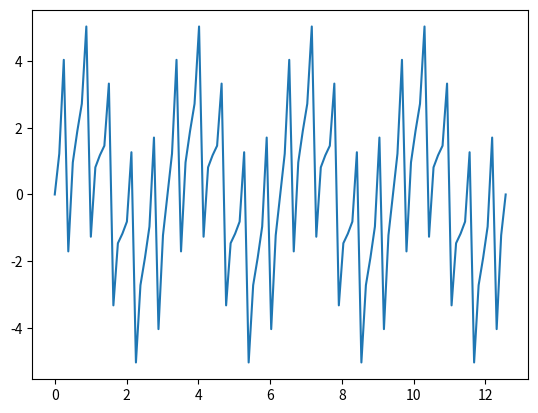
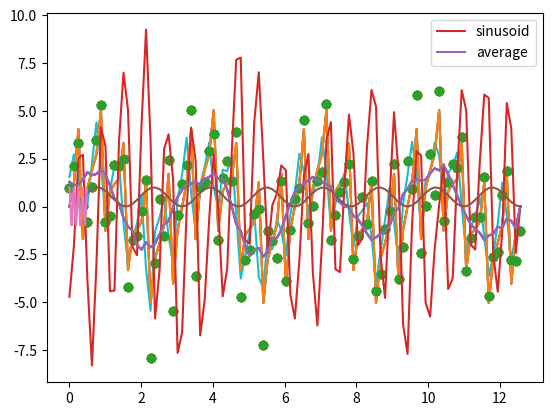

These figures' Python source, in order: (Note: this script raises an exception after producing the figures.)
#!/usr/bin/env python
# coding: utf-8

# In[1]:


get_ipython().run_line_magic('matplotlib', 'inline')

import numpy as np
import scipy.linalg as la
import scipy.interpolate as interp
import scipy.integrate as integrate
import scipy.fftpack as fft
import scipy.signal as signal
import matplotlib as mpl
import matplotlib.pyplot as plt

default_dpi = mpl.rcParamsDefault['figure.dpi']
factor = 1.5
mpl.rcParams['figure.dpi'] = default_dpi * factor


# Исходные данные

# In[263]:


x = np.linspace(0, np.pi * 4, 101)
y = 0. + 2.*np.sin(x * 2) + np.tan(x * 5 ) #+ np.sin(x * 25.5)

n = len(x)

#print (x/(np.pi * 2))

yd = np.zeros(len(x))

plt.plot(x, y);
Delta = 1.0 * np.random.randn(len(x))
yd = y + Delta
y_av = np.sum(y)/len(x)

plt.figure ()

plt.plot (x, yd, 'o');


# In[264]:


n = len(x)


# In[265]:


n


# In[266]:


kernel = np.ones(5)


# In[267]:


kernel


# In[268]:


kernel = kernel/sum(kernel)


# In[269]:


kernel


# In[270]:


kernel_padded = np.pad(kernel, n)[n:]


# In[271]:


np.roll(kernel_padded,-len(kernel)+1)


# In[272]:


len(kernel_padded)


# In[273]:


kernel


# In[274]:


def convolve(signal, window):
    n= len(signal)
    n_w = len(window)
    kernel = np.pad(window, n - n_w + n)[n - n_w + n:]
    kernel_rolled = np.roll(kernel, -n_w // 2)
    convolved = np.zeros(n)
    

    for i in range(0,n-1):
        convolved[i] = 0.

        for k in range(0,n-1):

            convolved[i] = convolved[i] + signal[k]*kernel_rolled[i-k]
 
    
    return convolved
            
    
    
    
    


# In[275]:


y_c = convolve(yd,kernel)


# In[276]:


plt.plot(x,y)
plt.plot (x, yd, 'o');
plt.plot (x, y_c[:len(x)]);


# In[277]:


kernel2 = np.ones(3)


# In[278]:


kernel2 /= sum(kernel2)


# In[279]:


kernel2


# In[280]:


y_c2 = convolve(yd,kernel2)


# In[281]:


plt.plot(x,y)
plt.plot (x, yd, 'o');
plt.plot (x, y_c[:len(x)]);


# In[282]:


def make_kernel(kernel):
    kernel /= sum(kernel)
    return kernel


# In[283]:


plt.plot(x,y)
plt.plot (x, yd, 'o');
plt.plot (x, convolve(yd,make_kernel(np.ones(2))));
plt.plot (x, convolve(yd,make_kernel(np.ones(5))));


# Вывод: чем меньше размер окна, тем менее сглаживается

# Попробуем синусоидальное окно

# In[304]:


kernel_sin = np.arange(-2,5//2)
kernel_sin = np.pi * kernel_sin / (len(kernel_sin ) - 1)


# In[305]:


kernel_sin


# In[306]:


kernel_sin = np.apply_along_axis(np.sin,0,kernel_sin)


# In[307]:


plt.plot(x,y)
plt.plot (x, yd, 'o');
plt.plot (x, convolve(yd,kernel_sin),label='sinusoid');
plt.plot (x, convolve(yd,make_kernel(np.ones(5))),label='average')
plt.legend()


# # Автокоррелляция

# In[320]:


def serial_correlation(signal,lag=1):
    
    n = len(signal)
    avg = np.sum(signal) / n
    y1 = signal[lag:]
    y2 = signal[:n-lag]
    corr  = 0.
    for i in range(0,n-lag-1):
        corr = corr + (y1[i] - avg)*(y2[i] - avg)/(n-lag-1)
    return corr
    


# In[321]:


serial_correlation([1,1,2,2,3,3,4,4],lag=1)


# In[324]:


def auto_corr(signal):
    lags = np.arange(len(signal)//2)
    corrs = [serial_correlation(signal,lag) for lag in lags]
    corrs /= corrs[0]
    return lags, corrs
    


# In[325]:


auto_corr([1,1,2,2,3,3,4,4])


# In[326]:


x = np.linspace(0, np.pi*4,101)


# In[338]:


y = 0. + np.sin(x*2) * np.sin(x*2)


# In[339]:


plt.plot(x, y);


# In[341]:


lags,corrs = auto_corr(y)


# In[343]:


plt.plot(lags/101,corrs)


# Вывод коррелиционная функция синусоид представляет собой косинусоиду

# # Оконное преобразование Фурье

# In[369]:


yv[(xv>np.pi*2) & (xv<np.pi*4)]


# In[383]:


xv = np.linspace(0, np.pi * 9, 15)
nv = len(xv)
Lv = max(xv) - min(xv)
yv = 0. + np.exp(np.cos(xv*2))
yv[xv > np.pi* 4] = 0
yv[xv > np.pi* 6] = 1. * np.cos(xv [xv > np.pi* 6]* 11)
yv[(xv>np.pi*2) & (xv<np.pi*4)] = 0

yv[xv<np.pi*2] =1. * np.sin(xv [xv <np.pi*2]*2)
Bv = np.zeros ((nv))

dxv = Lv / (nv-1)

xwv = np.linspace(-Lv, Lv, len(Winv))

Winv = np.zeros ((2*nv-1))

WinSizev = np.pi/2 #L #/3

Winv[abs(xwv)<WinSizev] = 1.






plt.plot(xv/np.pi, yv)
plt.title('Исходные данные');


# In[384]:


nfv = 15 #частоты для которых будем строить спектрограмму

a2v = np.zeros((nv,nfv))
b2v = np.zeros((nv,nfv))
A2v = np.zeros((nv,nfv))

Freqv = np.zeros ((len(xv)))
Shiftv = np.zeros ((len(xv)))

CosTermv = np.zeros ((len(xv)))
SinTermv = np.zeros ((len(xv)))

for k in range (0,nfv):
    
    Freqv [k] = k

    for s in range (0,nv-1):
        
        Shiftv[s] = s
    
        a2v[s,k]=0.
        b2v[s,k]=0.
       
        for i in range (0,nv-1):
    
            a2v[s,k] +=  2./ WinSizev /2 * yv[i] * Winv[i-s+nv] * np.cos(2*np.pi*xv[i]/Lv * k) * dxv 
            b2v[s,k] +=  2./ WinSizev /2 * yv[i] * Winv[i-s+nv] * np.sin(2*np.pi*xv[i]/Lv * k) * dxv
        
                                   
A2v = (a2v**2+b2v**2)**0.5 


plt.figure()
plt.contourf(xv/np.pi, Freqv[0:15], A2v.T, 100, cmap='rainbow')
plt.colorbar();


# На спектрограмме там, где в исходном ряде нулевые значения, можем наблюдать низкие амплитуды. Наоборот, там, где высокие значения в исходном ряде, можем наблюдать преобладание высоких амплитуд.

# In[ ]:




